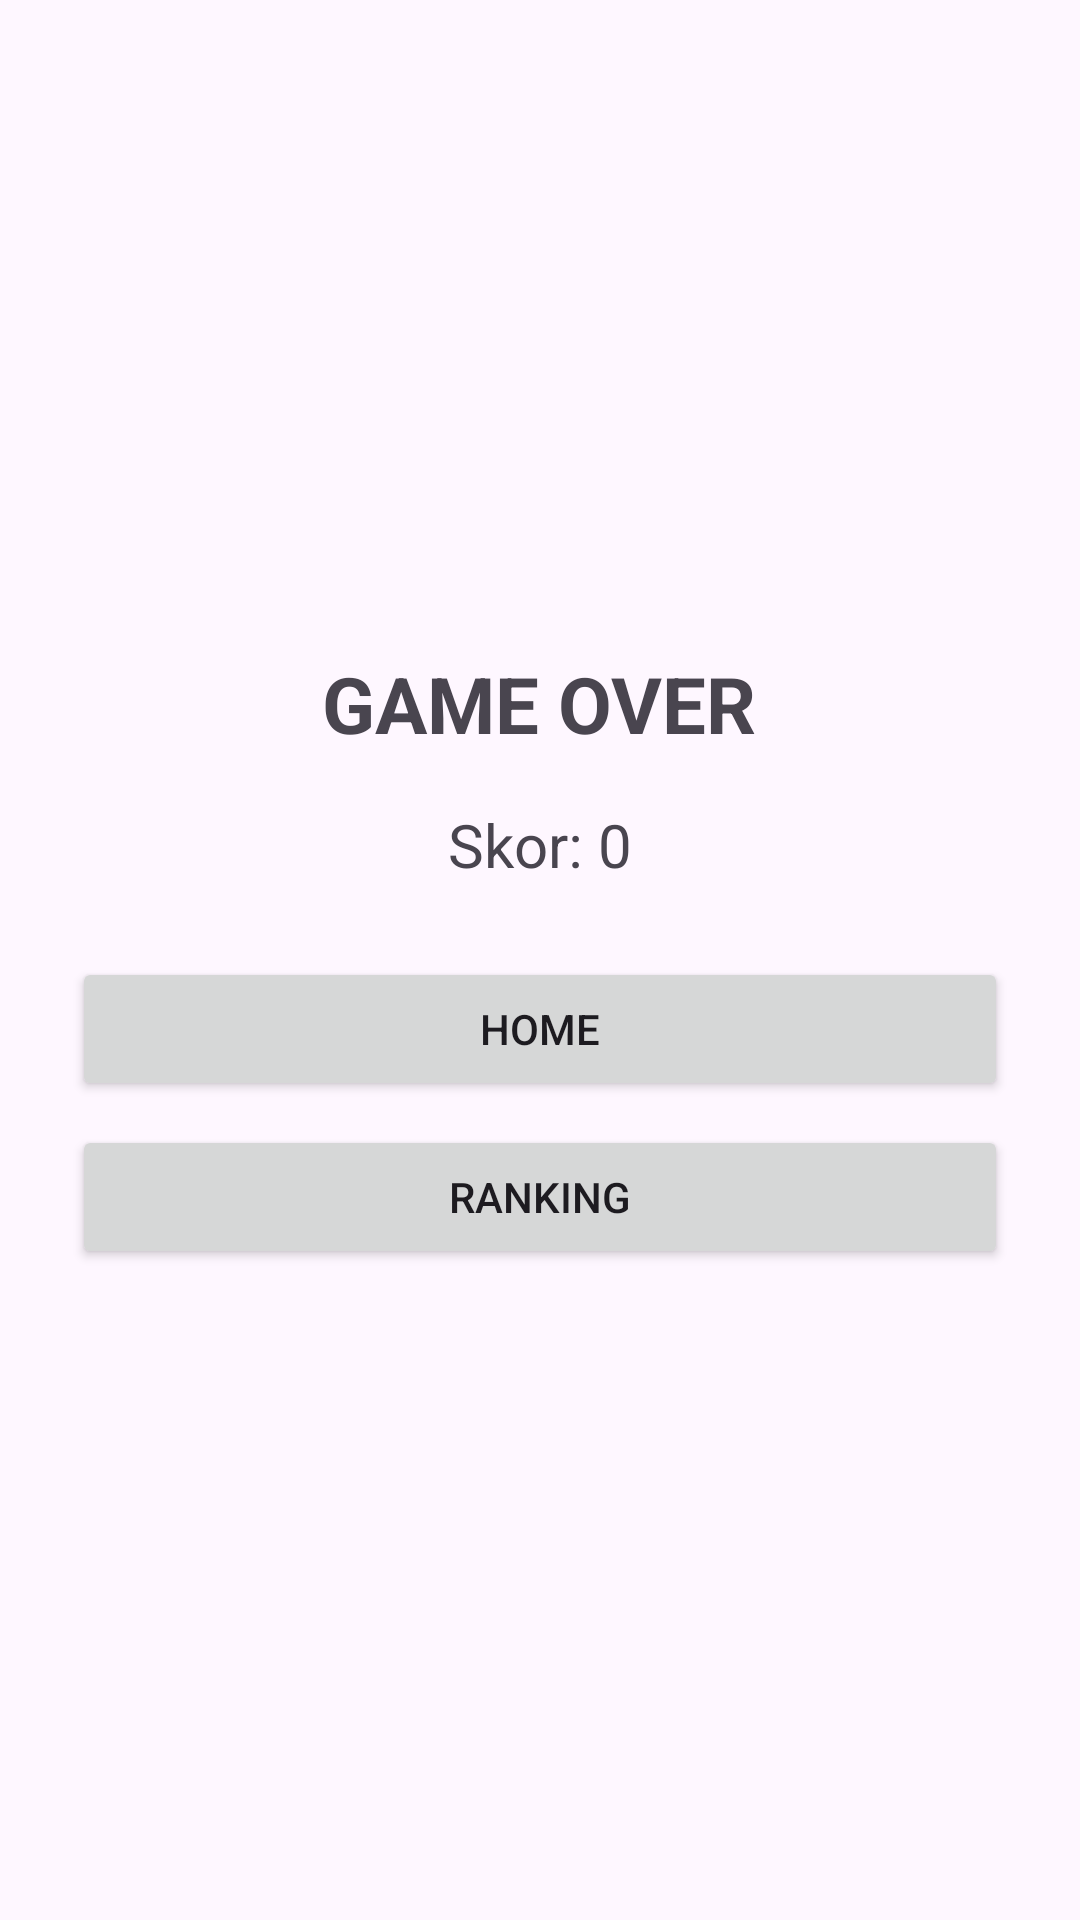

Write the Android layout XML for this screen, with the resource values it uses.
<!-- AndroidManifest.xml: application theme Theme.MyReminder -->
<!-- res/layout/activity_score.xml -->
<?xml version="1.0" encoding="utf-8"?>
<LinearLayout xmlns:android="http://schemas.android.com/apk/res/android"
    android:layout_width="match_parent"
    android:layout_height="match_parent"
    android:orientation="vertical"
    android:gravity="center"
    android:padding="24dp">

    <TextView
        android:layout_width="wrap_content"
        android:layout_height="wrap_content"
        android:text="GAME OVER"
        android:textSize="26sp"
        android:textStyle="bold"/>

    <TextView
        android:id="@+id/tvFinalScore"
        android:layout_width="wrap_content"
        android:layout_height="wrap_content"
        android:text="Skor: 0"
        android:textSize="20sp"
        android:layout_marginTop="16dp"/>

    
    <Button
        android:id="@+id/btnHome"
        android:layout_width="match_parent"
        android:layout_height="wrap_content"
        android:text="Home"
        android:layout_marginTop="24dp"/>

    
    <Button
        android:id="@+id/btnRanking"
        android:layout_width="match_parent"
        android:layout_height="wrap_content"
        android:text="Ranking"
        android:layout_marginTop="8dp"/>
</LinearLayout>
<!-- resources referenced by this layout -->
<resources>
  <style name="Theme.MyReminder" parent="Base.Theme.MyReminder" />
  <style name="Base.Theme.MyReminder" parent="Theme.Material3.DayNight.NoActionBar">
      </style>
</resources>
